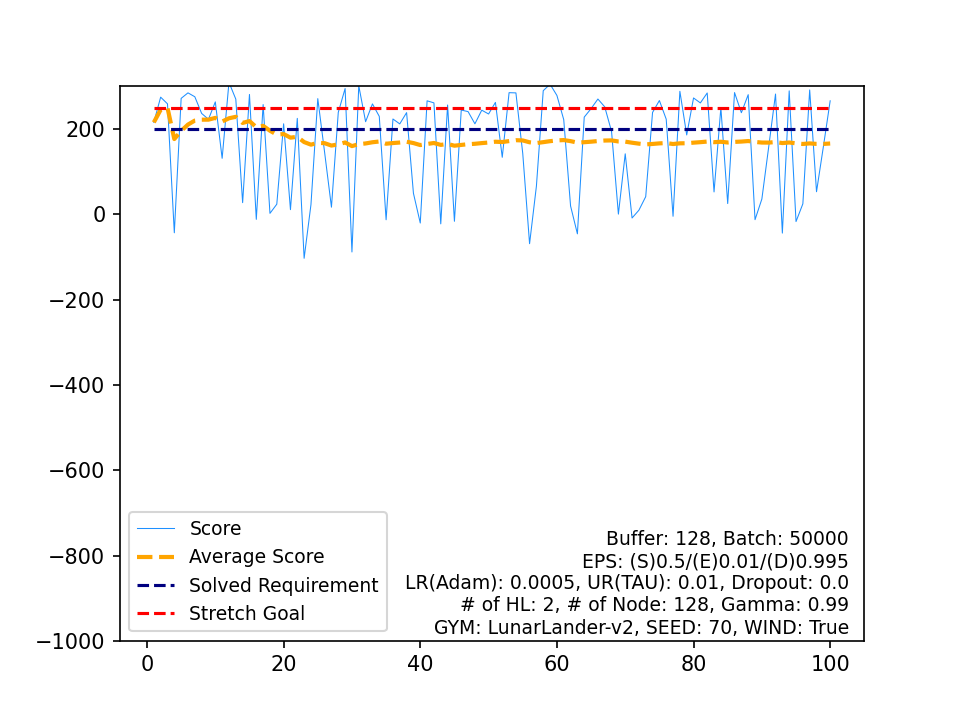

The data file committed next to this chart (first rows):
, Score, Average Score, Timestamp, Solved Requirement, Stretch Goal
0, 215.6, 215.6, 350, 200, 250
1, 274.8, 245.2, 219, 200, 250
2, 259.1, 249.8, 220, 200, 250
3, -43.24, 176.6, 153, 200, 250
4, 271.9, 195.6, 203, 200, 250
5, 284.8, 210.5, 195, 200, 250
6, 275.7, 219.8, 197, 200, 250
7, 236.6, 221.9, 224, 200, 250
8, 222.9, 222, 228, 200, 250
9, 263.7, 226.2, 220, 200, 250
10, 131.4, 217.6, 999, 200, 250
11, 309.4, 225.2, 232, 200, 250
12, 270.1, 228.7, 301, 200, 250
13, 27.39, 214.3, 167, 200, 250
14, 281.1, 218.8, 220, 200, 250
15, -11.76, 204.3, 137, 200, 250
16, 257.4, 207.5, 486, 200, 250
17, 2.316, 196.1, 143, 200, 250
18, 23.82, 187, 137, 200, 250
19, 212.3, 188.3, 266, 200, 250
20, 10.98, 179.8, 245, 200, 250
21, 225, 181.9, 245, 200, 250
22, -103.1, 169.5, 109, 200, 250
23, 22.67, 163.4, 127, 200, 250
24, 271.3, 167.7, 225, 200, 250
25, 145.3, 166.8, 999, 200, 250
26, 16.77, 161.3, 206, 200, 250
27, 239.1, 164.1, 222, 200, 250
28, 295, 168.6, 193, 200, 250
29, -88.26, 160, 107, 200, 250
30, 301.5, 164.6, 212, 200, 250
31, 217.2, 166.2, 237, 200, 250
32, 258.9, 169, 199, 200, 250
33, 229.7, 170.8, 436, 200, 250
34, -12.73, 165.6, 175, 200, 250
35, 223.6, 167.2, 197, 200, 250
36, 212.1, 168.4, 289, 200, 250
37, 238.5, 170.2, 212, 200, 250
38, 49.43, 167.1, 209, 200, 250
39, -20.35, 162.5, 130, 200, 250
40, 266.2, 165, 212, 200, 250
41, 261.4, 167.3, 286, 200, 250
42, -22.32, 162.9, 170, 200, 250
43, 256.4, 165, 193, 200, 250
44, -16.32, 161, 190, 200, 250
45, 244.6, 162.8, 221, 200, 250
46, 240.9, 164.4, 203, 200, 250
47, 212.3, 165.4, 316, 200, 250
48, 244.3, 167, 231, 200, 250
49, 235.3, 168.4, 237, 200, 250
50, 262.5, 170.3, 220, 200, 250
51, 133.8, 169.6, 999, 200, 250
52, 285.3, 171.7, 219, 200, 250
53, 284.8, 173.8, 172, 200, 250
54, 142.9, 173.3, 999, 200, 250
55, -68.82, 168.9, 204, 200, 250
56, 66.12, 167.1, 141, 200, 250
57, 289.9, 169.3, 223, 200, 250
58, 305.2, 171.6, 164, 200, 250
59, 278.8, 173.3, 198, 200, 250
... 40 more rows
